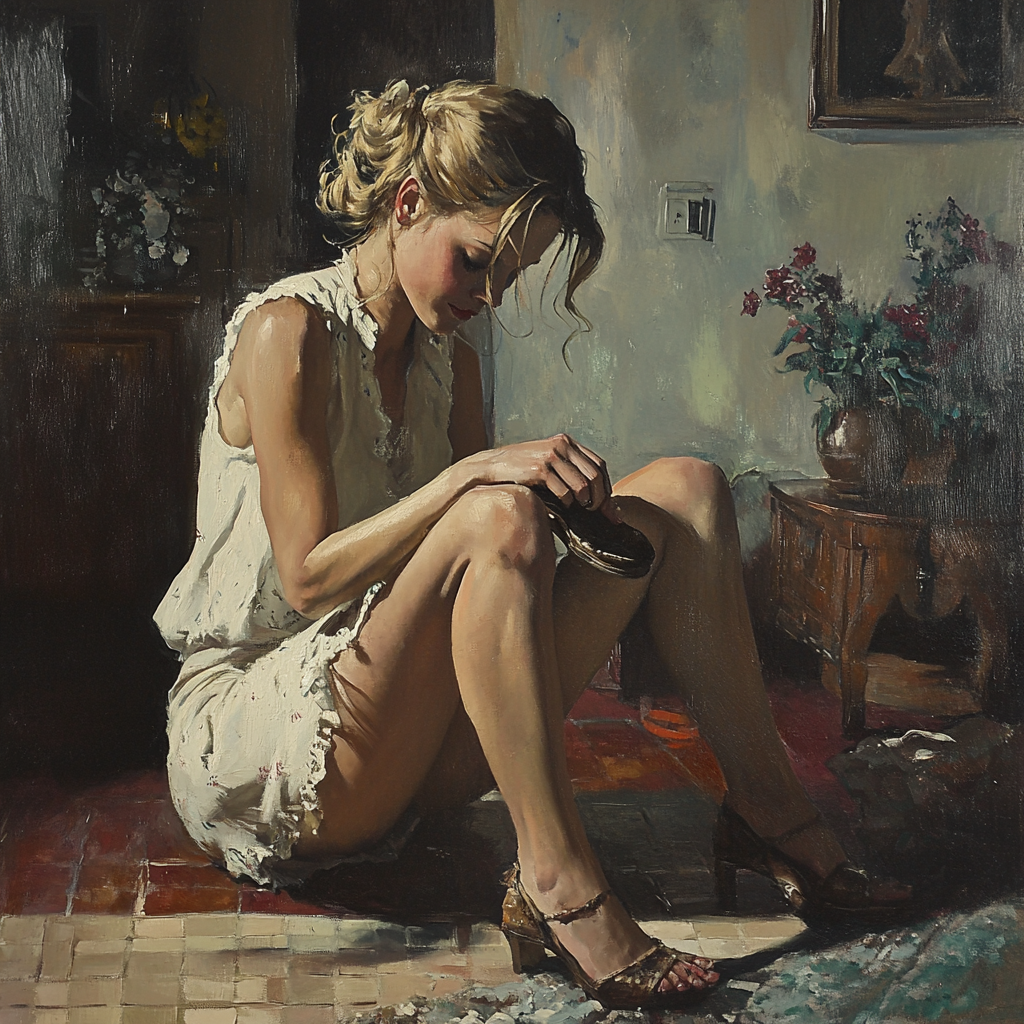
Generation parameters embedded in this image by Midjourney (PNG 'Description' text chunk):
a woman sits while putting a shoe onto her right foot . --v 6.1 Job ID: 572ddf9e-f96d-4420-99d3-c8f467cedad0